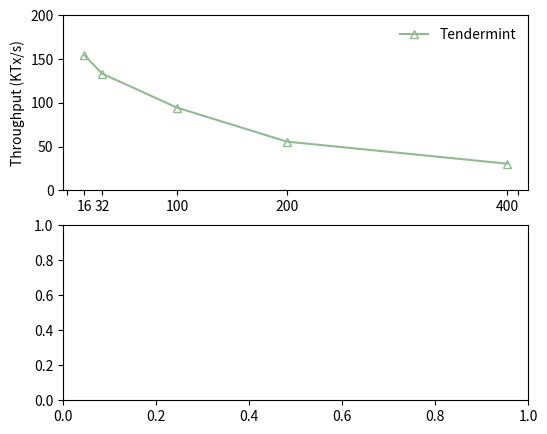

The matplotlib source for this figure: (Note: this script raises an exception after producing the figure.)
import matplotlib.pyplot as plt

# Measurements from throughput.data

# Measurements from latency.data



def do_plot():
    f, ax = plt.subplots(2,1, figsize=(6,5))
    replicaNo = [16, 32, 100, 200, 400]
    xticks = [0,16, 32, 100, 200, 400, 410]
    xticks_label = ["","16", "32", "100", "200", "400", ""]
    thru = [
    ('Tendermint',[
        154.3,
        133.4,
        94.5,
        55.6,
        30.4,
    ], '^', 'darkseagreen'),
    ('Narwhal',[
        184.3,
        163.4,
        154.5,
        85.6,
        60.4,
    ], 'h', 'brown'),
    ('N-HS',[
        153.2,
        133.5,
        94.95,
        55.9,
        30.4,
    ], 'o', 'coral'),
    ('BS-HS',[
        79.8,
        70.3,
        32.2,
        14.1,
        2.2,
    ], 'p', 'steelblue'),
    ('S-HS',[
        79.8,
        70.3,
        32.2,
        14.1,
        2.2,
    ], 's', 'purple')
    ]
    for name, entries, style, color in thru:
        # thru = []
        # for item in entries:
        #     thru.append((item[0]+item[1])/2.0)
        ax[0].plot(replicaNo, entries, marker=style, mec=color, color=color, mfc='none', label='%s'%name, markersize=6)
#         ax[0].errorbar(replicaNo, thru, yerr=errs, marker='s', mfc='red', mec='green', ms=20, mew=4)
        ax[0].set_ylabel("Throughput (KTx/s)")
#         ax[0].set_yscale('log')
        ax[0].legend(loc='best', fancybox=True,frameon=False,framealpha=0.8)
        ax[0].set_xticks(xticks)
        ax[0].set_ylim([0,200])
        ax[0].set_xticklabels(xticks_label)
        ax[0].set_xticklabels(("", "", "", "", "", ""))
    lat = [
    ('Tendermint',[
        154.3,
        133.4,
        94.5,
        55.6,
        30.4,
    ], '^', 'darkseagreen'),
    ('Narwhal',[
        184.3,
        163.4,
        154.5,
        85.6,
        60.4,
    ], 'h', 'brown'),
    ('N-HS',[
        153.2,
        133.5,
        94.95,
        55.9,
        30.4,
    ], 'o', 'coral'),
    ('BS-HS',[
        79.8,
        70.3,
        32.2,
        14.1,
        2.2,
    ], 'p', 'steelblue'),
    ('S-HS',[
        79.8,
        70.3,
        32.2,
        14.1,
        2.2,
    ], 's', 'purple')
    ]
    for name, entries, style, color in lat:
        ax[1].plot(replicaNo, entries, marker=style, color=color, mec=color, mfc='none', label='%s' % name, markersize=6)
        ax[1].set_ylabel("Latency (ms)")
        ax[1].set_xticks(replicaNo)
        ax[1].set_xticks(xticks)
        ax[1].set_ylim([0,1000])
        ax[1].set_xticklabels(xticks_label)
        ax[1].set_yscale('log')
    ax[0].grid(linestyle='--', alpha=0.3)
    ax[1].grid(linestyle='--', alpha=0.3)
    f.text(0.5, 0.04, 'Number of Nodes', ha='center', va='center')
#     plt.subplots_adjust(hspace=0.1)
    plt.savefig('scalability.pdf', format='pdf')
    plt.show()

if __name__ == '__main__':
    do_plot()
